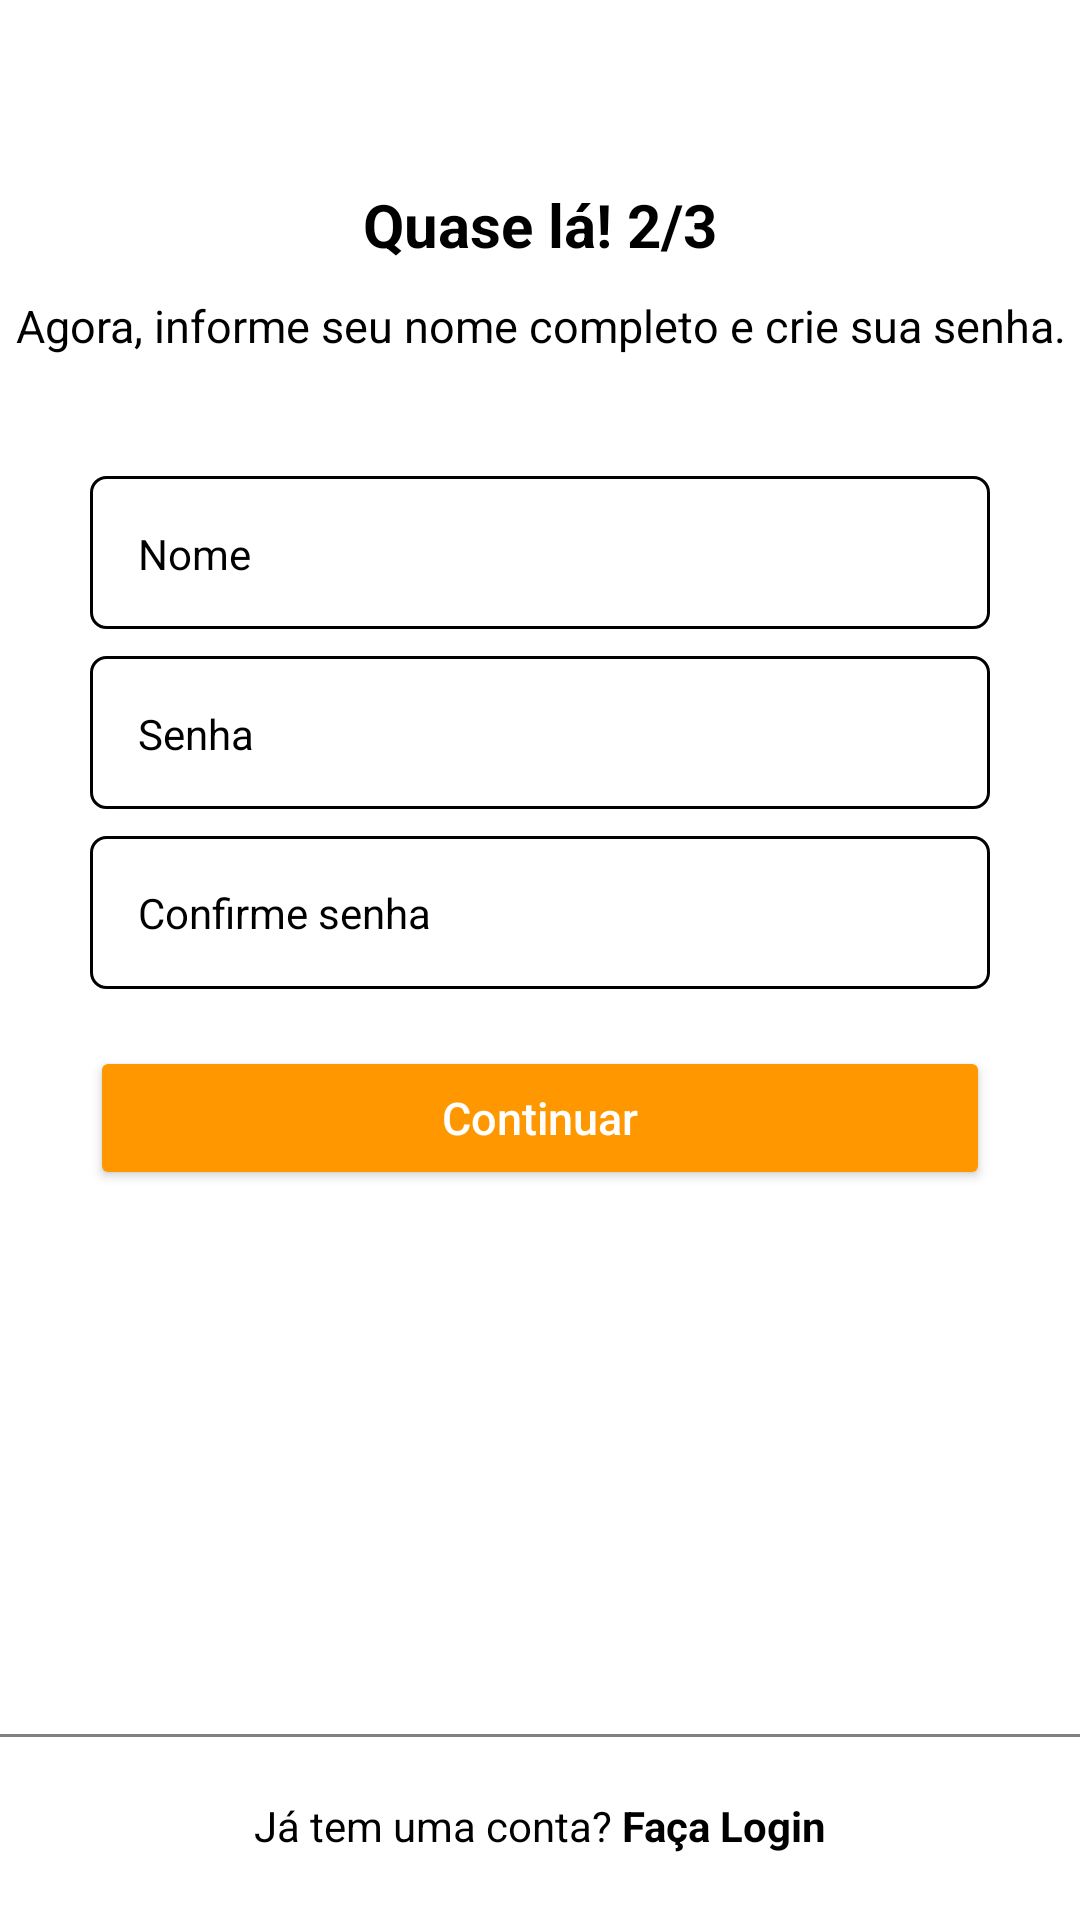

Here is an Android app screen rendered from its layout file. Give the layout XML and the strings, colors and styles it references.
<!-- AndroidManifest.xml: application theme Theme.MyApplication -->
<!-- res/layout/fragment_register_name_password.xml -->
<androidx.constraintlayout.widget.ConstraintLayout xmlns:android="http://schemas.android.com/apk/res/android"
    xmlns:app="http://schemas.android.com/apk/res-auto"
    android:layout_width="match_parent"
    xmlns:tools="http://schemas.android.com/tools"
    android:background="@color/white"
    android:layout_height="match_parent">
    
    <ScrollView
        android:layout_width="match_parent"
        android:layout_height="wrap_content"
        app:layout_constraintBottom_toBottomOf="parent"
        app:layout_constraintEnd_toEndOf="parent"
        app:layout_constraintStart_toStartOf="parent"
        app:layout_constraintTop_toTopOf="parent"
        app:layout_constraintVertical_bias="0.25">
        
        <androidx.constraintlayout.widget.ConstraintLayout
            android:layout_width="match_parent"
            android:layout_height="wrap_content">

        <ProgressBar
            android:id="@+id/progressbar_email_and_password"
            android:layout_width="32dp"
            android:layout_height="32dp"
            android:layout_gravity="center_horizontal"
            android:layout_marginBottom="70dp"
            android:elevation="2dp"
            android:indeterminateTint="@color/blue"
            android:indeterminateTintMode="src_in"
            android:visibility="gone"
            app:layout_constraintBottom_toBottomOf="parent"
            app:layout_constraintEnd_toEndOf="parent"
            app:layout_constraintStart_toStartOf="parent"
            tools:visibility="visible" />
        <LinearLayout
            android:layout_width="match_parent"
            android:layout_height="match_parent"
           android:paddingBottom="40dp"
            android:orientation="vertical">
            <TextView
                android:text="@string/quase_la"
                android:layout_gravity="center"
                android:layout_marginBottom="10dp"
                android:textStyle="bold"
                android:textColor="@color/black"
                android:textSize="20sp"
                android:layout_width="wrap_content"
                android:layout_height="match_parent"/>
            <TextView
                android:id="@+id/login_img_logo"
                android:layout_width="wrap_content"
                android:layout_height="wrap_content"
                android:layout_gravity="center"
                android:layout_marginBottom="40dp"
                android:text="@string/created_passworde_acess"
                android:textAlignment="center"
                android:textColor="@color/black"
                android:textSize="15sp"
                android:textStyle=""

                />
            
            <com.google.android.material.textfield.TextInputLayout
                android:id="@+id/register_edit_name_input"
                style="@style/Theme.MyApplication.FormEditTextInput"
                app:hintEnabled="false">

                <com.google.android.material.textfield.TextInputEditText
                    android:id="@+id/register_edit_name"
                    style="@style/Theme.MyApplication.FormEdit_Text"
                    android:autofillHints="@null"
                    android:hint="@string/name"
                    android:inputType="textPersonName" />
            </com.google.android.material.textfield.TextInputLayout>
            
            <com.google.android.material.textfield.TextInputLayout
                android:id="@+id/register_edit_password_input"
                style="@style/Theme.MyApplication.FormEditTextInput"
                app:endIconDrawable="@drawable/ic_visibility_off_24"
                app:endIconMode="password_toggle"
                app:hintEnabled="false">

                <com.google.android.material.textfield.TextInputEditText
                    android:id="@+id/register_edit_password"
                    style="@style/Theme.MyApplication.FormEdit_Text"
                    android:autofillHints="password"
                    android:hint="@string/password"
                    app:passwordToggleEnabled="true"
                    android:inputType="textPassword" />
            </com.google.android.material.textfield.TextInputLayout>
            
            <com.google.android.material.textfield.TextInputLayout
                android:id="@+id/register_edit_confirme_input"
                style="@style/Theme.MyApplication.FormEditTextInput"
                app:endIconDrawable="@drawable/ic_visibility_off_24"
                app:endIconMode="password_toggle"
                app:hintEnabled="false">
                <com.google.android.material.textfield.TextInputEditText
                    android:id="@+id/register_edit_comfirme"
                    style="@style/Theme.MyApplication.FormEdit_Text"
                    android:autofillHints="@null"
                    android:hint="@string/password_confirme"
                    android:inputType="textPassword" />
            </com.google.android.material.textfield.TextInputLayout>
            
            <Button
                android:id="@+id/register_btn_password"
                android:layout_width="match_parent"
                android:layout_height="wrap_content"
                android:layout_marginStart="30dp"
                android:layout_marginTop="10dp"
                android:layout_marginEnd="30dp"
                android:layout_marginBottom="20dp"
                android:backgroundTint="@color/orange"
                android:clickable="true"
                android:padding="10dp"
                android:text="@string/next"
                android:textAllCaps="false"
                android:textColor="@color/white"
                android:textSize="15sp"/>
        </LinearLayout>
        </androidx.constraintlayout.widget.ConstraintLayout>
    </ScrollView>

    <View
        android:layout_width="match_parent"
        android:layout_height="1dp"
        android:background="@color/gray"
        app:layout_constraintBottom_toTopOf="@id/register_txt_login"
        app:layout_constraintEnd_toEndOf="parent"
        app:layout_constraintStart_toStartOf="parent" />


    <TextView
        android:id="@+id/register_txt_login"
        style="@style/Theme.MyApplication.TextViewBase"
        android:layout_width="match_parent"
        android:layout_height="wrap_content"
        android:textColor="@color/black"
        android:background="@color/white"
        android:padding="20dp"
        android:text="@string/already_has_account"
        android:textAlignment="center"
        app:layout_constraintBottom_toBottomOf="parent"
        app:layout_constraintEnd_toEndOf="parent"
        app:layout_constraintStart_toStartOf="parent" />

</androidx.constraintlayout.widget.ConstraintLayout>
<!-- resources referenced by this layout -->
<resources>
  <color name="black">#FF000000</color>
  <color name="blue">#005F99</color>
  <color name="gray">#FF808080</color>
  <color name="orange">#FF9800</color>
  <color name="white">#FFFFFFFF</color>
  <!-- drawable ic_visibility_off_24 (drawable) -->
  <vector xmlns:android="http://schemas.android.com/apk/res/android"
      android:width="24dp"
      android:height="24dp"
      android:tint="?attr/icIconColor"
      android:viewportWidth="24"
      android:viewportHeight="24">
  
      <path
          android:fillColor="?attr/icIconColor"
          android:pathData="M12,7c2.76,0 5,2.24 5,5 0,0.65 -0.13,1.26 -0.36,1.83l2.92,2.92c1.51,-1.26 2.7,-2.89 3.43,-4.75 -1.73,-4.39 -6,-7.5 -11,-7.5 -1.4,0 -2.74,0.25 -3.98,0.7l2.16,2.16C10.74,7.13 11.35,7 12,7zM2,4.27l2.28,2.28 0.46,0.46C3.08,8.3 1.78,10.02 1,12c1.73,4.39 6,7.5 11,7.5 1.55,0 3.03,-0.3 4.38,-0.84l0.42,0.42L19.73,22 21,20.73 3.27,3 2,4.27zM7.53,9.8l1.55,1.55c-0.05,0.21 -0.08,0.43 -0.08,0.65 0,1.66 1.34,3 3,3 0.22,0 0.44,-0.03 0.65,-0.08l1.55,1.55c-0.67,0.33 -1.41,0.53 -2.2,0.53 -2.76,0 -5,-2.24 -5,-5 0,-0.79 0.2,-1.53 0.53,-2.2zM11.84,9.02l3.15,3.15 0.02,-0.16c0,-1.66 -1.34,-3 -3,-3l-0.17,0.01z" />
  
  </vector>
  <string name="already_has_account">Já tem uma conta? <b>Faça Login</b></string>
  <string name="created_passworde_acess">Agora, informe seu nome completo e crie sua senha.</string>
  <string name="name">Nome\n</string>
  <string name="next">Continuar</string>
  <string name="password">Senha\n</string>
  <string name="password_confirme">Confirme senha</string>
  <string name="quase_la">Quase lá! 2/3</string>
  <style name="Theme.MyApplication.FormEditTextInput" parent="Widget.MaterialComponents.TextInputLayout.OutlinedBox">
          <item name="android:layout_width">match_parent</item>
          <item name="android:layout_height">wrap_content</item>
          <item name="android:layout_marginStart">30dp</item>
          <item name="android:layout_marginEnd">30dp</item>
          <item name="android:layout_marginBottom">5dp</item>
      </style>
  <style name="Theme.MyApplication.FormEdit_Text" parent="Widget.MaterialComponents.TextInputLayout.OutlinedBox">
          <item name="android:layout_width">match_parent</item>
          <item name="android:layout_height">wrap_content</item>
          <item name="android:padding">16dp</item>
          <item name="android:textColorHint">@color/black</item>
          <item name="android:textColor">@color/black</item>
          <item name="android:layout_marginBottom">4dp</item>
          <item name="android:background">@drawable/custom_edit_text</item>
      </style>
  <style name="Theme.MyApplication.TextViewBase">
          <item name="android:textAlignment">center</item>
          <item name="android:layout_marginBottom">2dp</item>
      </style>
  <style name="Theme.MyApplication" parent="Theme.MaterialComponents.Light.NoActionBar">
          
          <item name="colorPrimary">@color/gray_dark</item>
          <item name="colorPrimaryVariant">@color/gray</item>
          <item name="colorOnPrimary">@color/black</item>
          
          <item name="colorSecondary">@color/teal_200</item>
          <item name="colorSecondaryVariant">@color/teal_700</item>
          <item name="colorOnSecondary">@color/black</item>
          
          <item name="android:statusBarColor">?attr/colorPrimaryVariant</item>
          
      </style>
  <!-- drawable custom_edit_text (drawable) -->
  <?xml version="1.0" encoding="utf-8"?>
  <shape xmlns:android="http://schemas.android.com/apk/res/android"
      android:padding="2dp"
      android:shape="rectangle">
      
      <stroke android:color="@color/black"
          android:width="1dp"/>
      <corners android:radius="5dp"/>
  </shape>
  <color name="gray_dark">#3C3C3C</color>
  <color name="teal_200">#FF03DAC5</color>
  <color name="teal_700">#FF018786</color>
</resources>
